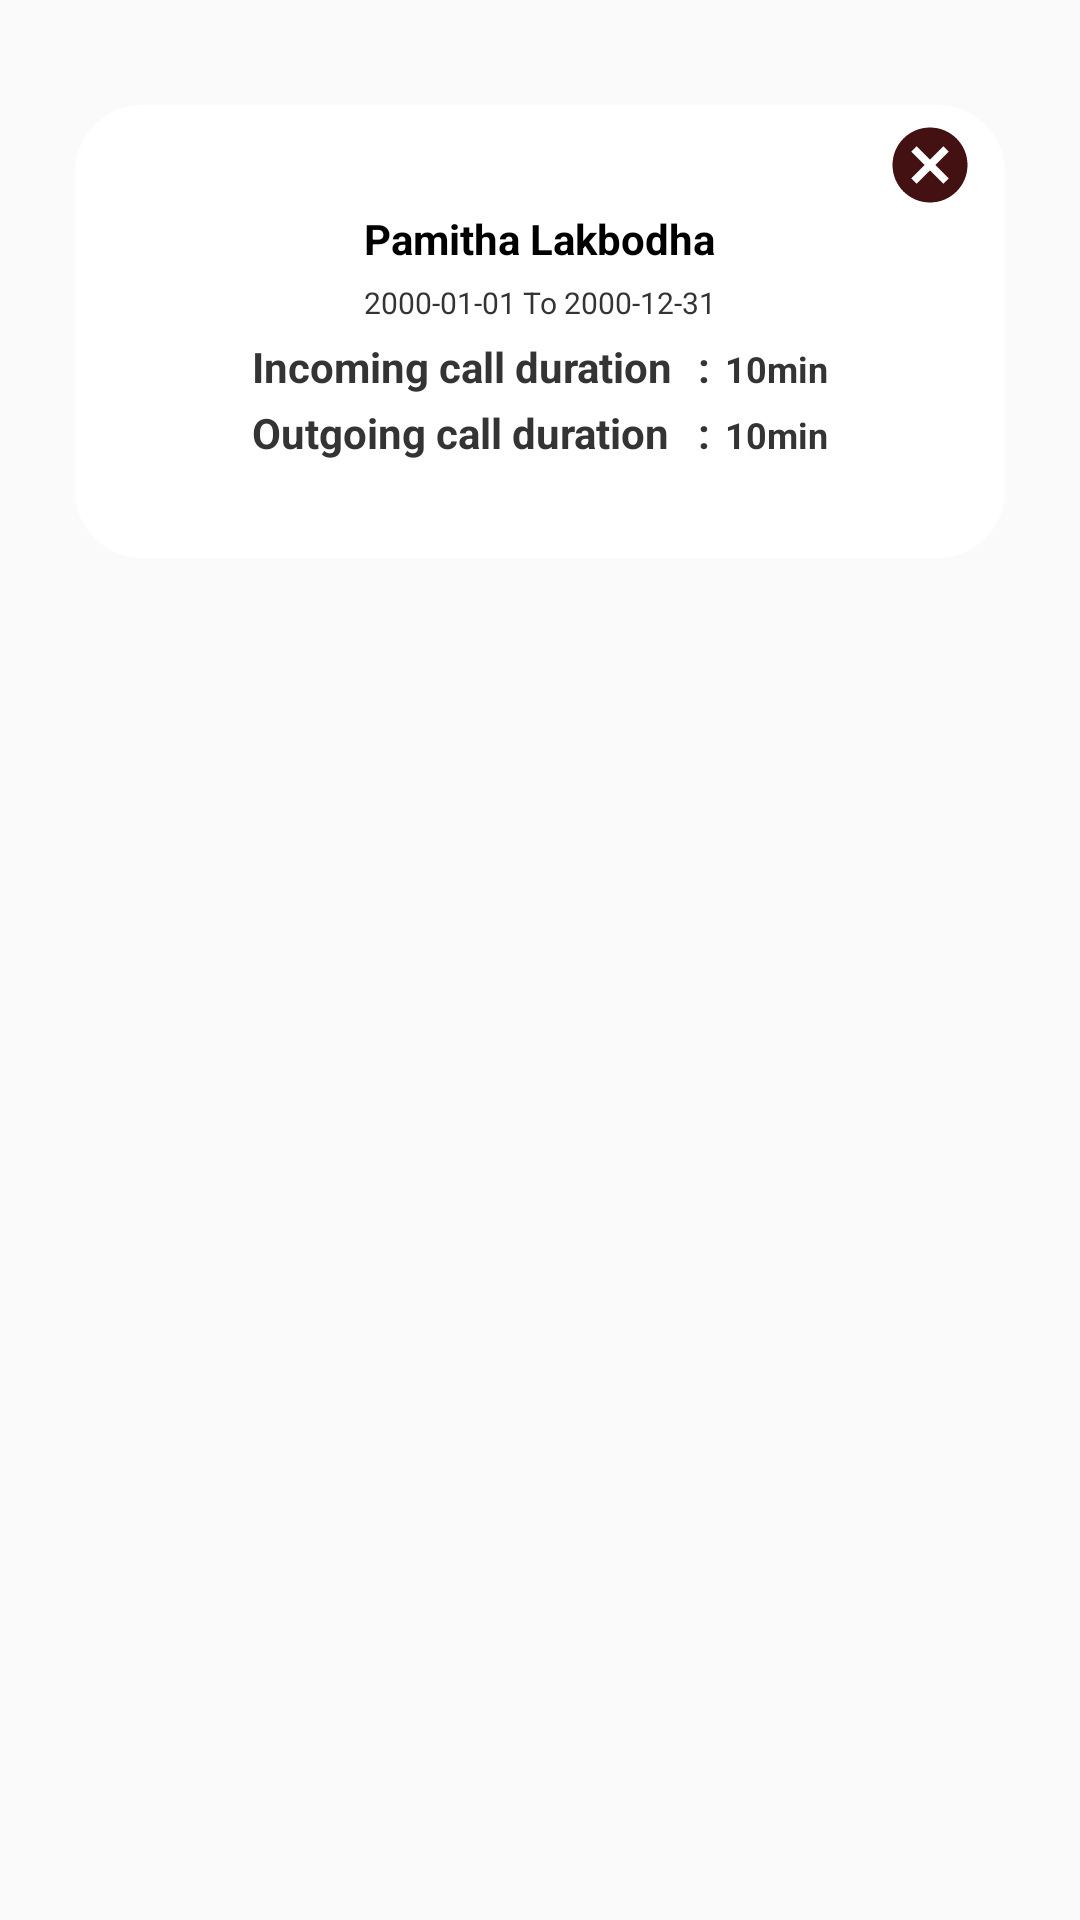

Android layout source for this screen:
<!-- AndroidManifest.xml: application theme AppTheme -->
<!-- res/layout/custom_dialog.xml -->
<?xml version="1.0" encoding="utf-8"?>
<androidx.constraintlayout.widget.ConstraintLayout xmlns:android="http://schemas.android.com/apk/res/android"
    android:layout_width="match_parent"
    android:layout_height="match_parent">

    <RelativeLayout
        android:layout_width="match_parent"
        android:layout_height="match_parent">
        <LinearLayout
            android:background="@drawable/dialog_bg"
            android:layout_width="match_parent"
            android:layout_height="wrap_content"
            android:layout_marginLeft="20dp"
            android:orientation="vertical"
            android:layout_marginRight="20dp"
            android:layout_marginTop="30dp">
            <ImageView
                android:id="@+id/cancel_button"
                android:layout_width="30dp"
                android:layout_height="30dp"
                android:background="@drawable/ic_baseline_cancel_24"
                android:layout_centerHorizontal="true"
                android:layout_marginRight="10dp"
                android:layout_marginTop="5dp"
                android:layout_gravity="right"/>

            <LinearLayout
                android:layout_width="match_parent"
                android:layout_height="96dp"
                android:layout_marginLeft="20dp"
                android:layout_marginRight="20dp"
                android:layout_marginBottom="20dp"
                android:orientation="vertical">

                <TextView
                    android:id="@+id/contactName"
                    android:layout_width="wrap_content"
                    android:layout_height="wrap_content"
                    android:layout_gravity="center"
                    android:text="Pamitha Lakbodha"
                    android:textColor="#000"
                    android:textStyle="bold" />

                <TextView
                    android:id="@+id/period"
                    android:layout_width="wrap_content"
                    android:layout_height="wrap_content"
                    android:layout_gravity="center"
                    android:layout_marginTop="5dp"
                    android:text="2000-01-01 To 2000-12-31"
                    android:textColor="#343434"
                    android:textSize="10sp" />

                <TableLayout
                    android:layout_width="wrap_content"
                    android:layout_height="match_parent"
                    android:layout_gravity="center"
                    android:layout_marginTop="5dp">

                    <TableRow
                        android:layout_width="wrap_content"
                        android:layout_height="match_parent"
                        android:layout_gravity="center"
                        android:layout_marginBottom="3dp">

                        <TextView
                            android:layout_width="wrap_content"
                            android:layout_height="wrap_content"
                            android:layout_marginRight="5dp"
                            android:text="Incoming call duration "
                            android:textColor="#343434"
                            android:textStyle="bold" />

                        <TextView
                            android:layout_width="wrap_content"
                            android:layout_height="wrap_content"
                            android:layout_marginRight="5dp"
                            android:text=":"
                            android:textColor="#343434"
                            android:textStyle="bold" />

                        <TextView
                            android:id="@+id/incomCall"
                            android:layout_width="wrap_content"
                            android:layout_height="wrap_content"
                            android:text="10min"
                            android:textColor="#343434"
                            android:textSize="12sp"
                            android:textStyle="bold" />
                    </TableRow>

                    <TableRow
                        android:layout_width="wrap_content"
                        android:layout_height="match_parent"
                        android:layout_gravity="center">

                        <TextView
                            android:layout_width="wrap_content"
                            android:layout_height="wrap_content"
                            android:layout_marginRight="5dp"
                            android:text="Outgoing call duration"
                            android:textColor="#343434"
                            android:textStyle="bold" />

                        <TextView
                            android:layout_width="wrap_content"
                            android:layout_height="wrap_content"
                            android:layout_marginRight="5dp"
                            android:text=":"
                            android:textColor="#343434"
                            android:textStyle="bold" />

                        <TextView
                            android:id="@+id/outCall"
                            android:layout_width="wrap_content"
                            android:layout_height="wrap_content"
                            android:text="10min"
                            android:textColor="#343434"
                            android:textSize="12sp"
                            android:textStyle="bold" />
                    </TableRow>
                </TableLayout>
            </LinearLayout>
        </LinearLayout>
        <ImageView
            android:layout_width="70dp"
            android:layout_height="70dp"
            android:layout_centerHorizontal="true"
            android:background="@drawable/user_profile"
            />
    </RelativeLayout>
</androidx.constraintlayout.widget.ConstraintLayout>
<!-- resources referenced by this layout -->
<resources>
  <!-- drawable dialog_bg (drawable) -->
  <?xml version="1.0" encoding="utf-8"?>
  <inset xmlns:android="http://schemas.android.com/apk/res/android"
      android:insetLeft="5dp"
      android:insetTop="5dp"
      android:insetBottom="5dp"
      android:insetRight="5dp"
      >
      <shape android:shape="rectangle">
          <corners android:radius="20dp"/>
          <solid android:color="@android:color/white"/>
          <stroke android:width="5dp" android:color="#FFF"/>
      </shape>
  </inset>
  <!-- drawable ic_baseline_cancel_24 (drawable) -->
  <vector android:height="24dp" android:tint="#431111"
      android:viewportHeight="24" android:viewportWidth="24"
      android:width="24dp" xmlns:android="http://schemas.android.com/apk/res/android">
      <path android:fillColor="@android:color/white" android:pathData="M12,2C6.47,2 2,6.47 2,12s4.47,10 10,10 10,-4.47 10,-10S17.53,2 12,2zM17,15.59L15.59,17 12,13.41 8.41,17 7,15.59 10.59,12 7,8.41 8.41,7 12,10.59 15.59,7 17,8.41 13.41,12 17,15.59z"/>
  </vector>
  <style name="AppTheme" parent="Theme.AppCompat.Light.DarkActionBar">
          
          <item name="colorPrimary">@color/colorPrimary</item>
          <item name="colorPrimaryDark">@color/colorPrimaryDark</item>
          <item name="colorAccent">@color/colorAccent</item>
  
      </style>
  <color name="colorPrimary">#432fbf</color>
  <color name="colorPrimaryDark">#432fbf</color>
  <color name="colorAccent">#D81B60</color>
</resources>
